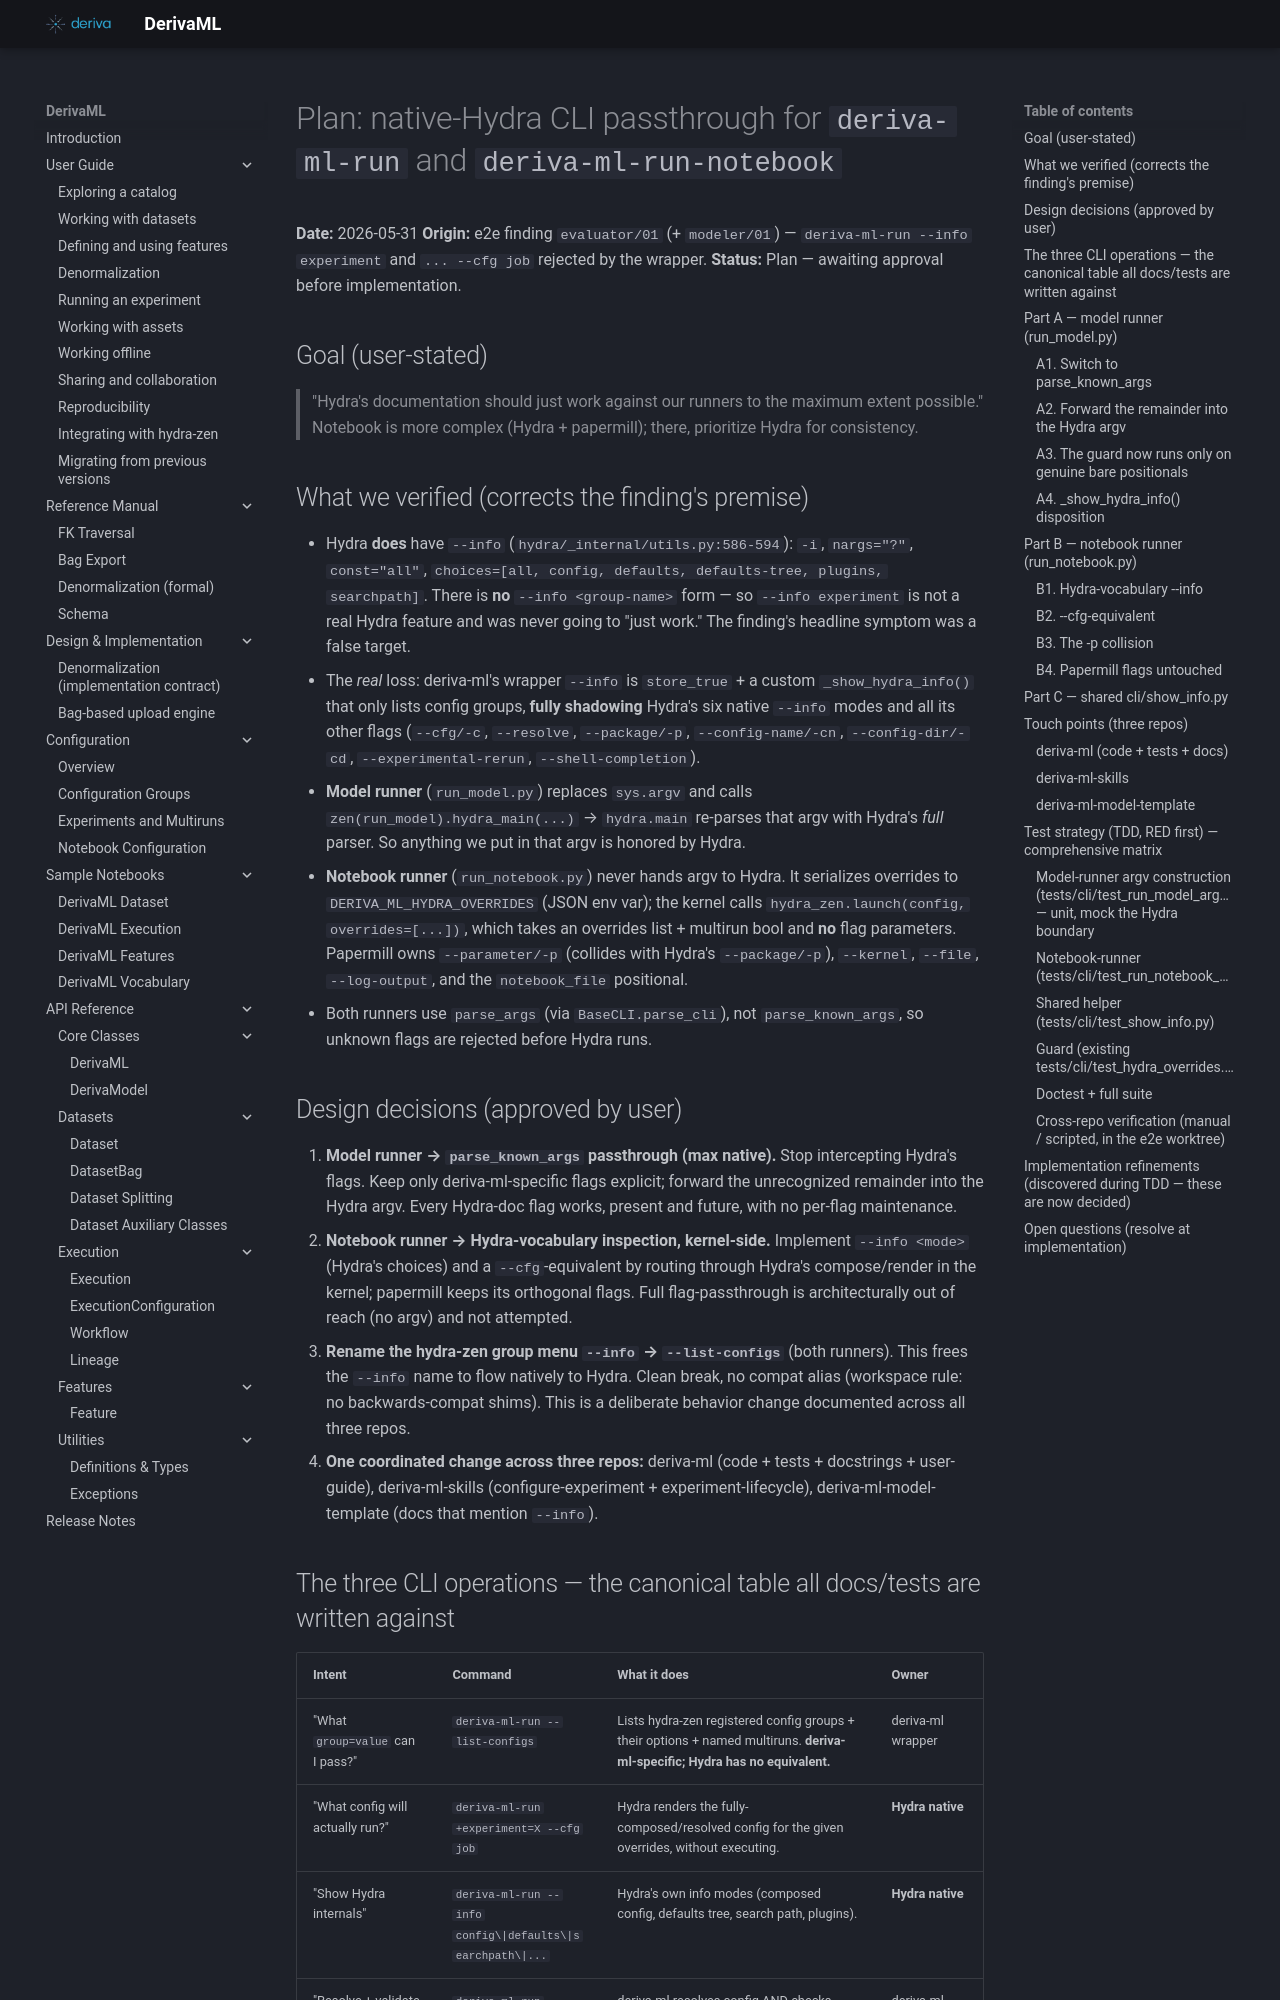

repository: informatics-isi-edu/deriva-ml · page: superpowers/specs/2026-05-31-cli-hydra-passthrough/index.html · generator: mkdocs

# Plan: native-Hydra CLI passthrough for `deriva-ml-run` and `deriva-ml-run-notebook`

**Date:** 2026-05-31
**Origin:** e2e finding `evaluator/01` (+ `modeler/01`) — `deriva-ml-run --info experiment` and `... --cfg job` rejected by the wrapper.
**Status:** Plan — awaiting approval before implementation.

## Goal (user-stated)

> "Hydra's documentation should just work against our runners to the maximum
> extent possible." Notebook is more complex (Hydra + papermill); there,
> prioritize Hydra for consistency.

## What we verified (corrects the finding's premise)

- Hydra **does** have `--info` (`hydra/_internal/utils.py:586-594`): `-i`,
  `nargs="?"`, `const="all"`, `choices=[all, config, defaults, defaults-tree,
  plugins, searchpath]`. There is **no** `--info <group-name>` form — so
  `--info experiment` is not a real Hydra feature and was never going to "just
  work." The finding's headline symptom was a false target.
- The *real* loss: deriva-ml's wrapper `--info` is `store_true` + a custom
  `_show_hydra_info()` that only lists config groups, **fully shadowing**
  Hydra's six native `--info` modes and all its other flags
  (`--cfg/-c`, `--resolve`, `--package/-p`, `--config-name/-cn`,
  `--config-dir/-cd`, `--experimental-rerun`, `--shell-completion`).
- **Model runner** (`run_model.py`) replaces `sys.argv` and calls
  `zen(run_model).hydra_main(...)` → `hydra.main` re-parses that argv with
  Hydra's *full* parser. So anything we put in that argv is honored by Hydra.
- **Notebook runner** (`run_notebook.py`) never hands argv to Hydra. It
  serializes overrides to `DERIVA_ML_HYDRA_OVERRIDES` (JSON env var); the
  kernel calls `hydra_zen.launch(config, overrides=[...])`, which takes an
  overrides list + multirun bool and **no** flag parameters. Papermill owns
  `--parameter/-p` (collides with Hydra's `--package/-p`), `--kernel`,
  `--file`, `--log-output`, and the `notebook_file` positional.
- Both runners use `parse_args` (via `BaseCLI.parse_cli`), not
  `parse_known_args`, so unknown flags are rejected before Hydra runs.

## Design decisions (approved by user)

1. **Model runner → `parse_known_args` passthrough (max native).** Stop
   intercepting Hydra's flags. Keep only deriva-ml-specific flags explicit;
   forward the unrecognized remainder into the Hydra argv. Every Hydra-doc flag
   works, present and future, with no per-flag maintenance.
2. **Notebook runner → Hydra-vocabulary inspection, kernel-side.** Implement
   `--info <mode>` (Hydra's choices) and a `--cfg`-equivalent by routing through
   Hydra's compose/render in the kernel; papermill keeps its orthogonal flags.
   Full flag-passthrough is architecturally out of reach (no argv) and not
   attempted.
3. **Rename the hydra-zen group menu `--info` → `--list-configs`** (both
   runners). This frees the `--info` name to flow natively to Hydra. Clean
   break, no compat alias (workspace rule: no backwards-compat shims). This is
   a deliberate behavior change documented across all three repos.
4. **One coordinated change across three repos:** deriva-ml (code + tests +
   docstrings + user-guide), deriva-ml-skills (configure-experiment +
   experiment-lifecycle), deriva-ml-model-template (docs that mention `--info`).
